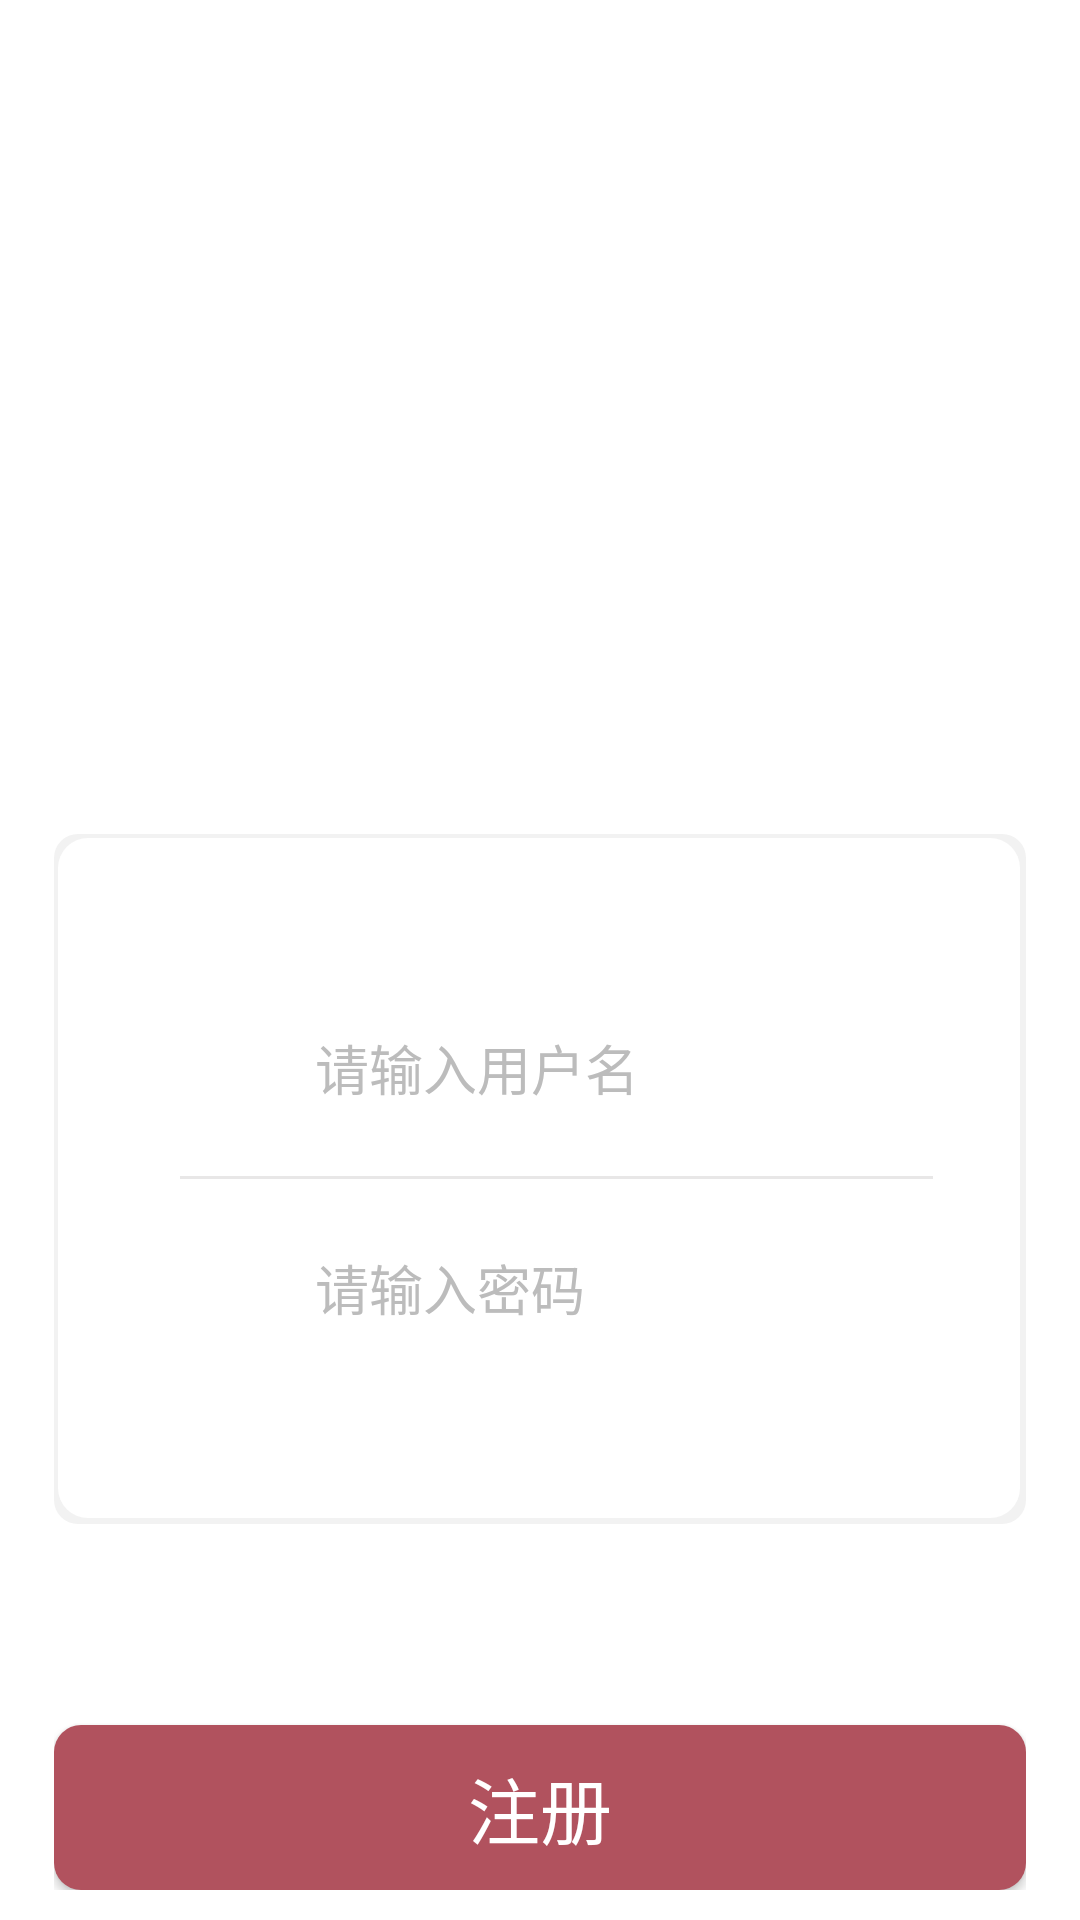

Android layout source for this screen:
<!-- AndroidManifest.xml: application theme Theme.Design.NoActionBar -->
<!-- res/layout/activity_register.xml -->
<?xml version="1.0" encoding="utf-8"?>
<RelativeLayout xmlns:android="http://schemas.android.com/apk/res/android"
    xmlns:tools="http://schemas.android.com/tools"
    android:layout_width="match_parent"
    android:layout_height="match_parent"
    android:background="@color/white"
    tools:context=".activity.LoginActivity">

    <ImageView
        android:layout_width="match_parent"
        android:layout_height="@dimen/dimen_329dp"
        android:scaleType="fitXY"
        android:src="@mipmap/login" />

    <LinearLayout
        android:layout_width="match_parent"
        android:layout_height="wrap_content"
        android:layout_marginTop="@dimen/dimen_278dp"
        android:gravity="center_horizontal"
        android:orientation="vertical"
        android:paddingHorizontal="@dimen/dimen_18dp">

        <LinearLayout
            android:layout_width="match_parent"
            android:layout_height="@dimen/dimen_230dp"
            android:background="@drawable/shape_login_form"
            android:gravity="center"
            android:orientation="vertical"
            android:paddingLeft="@dimen/dimen_42dp"
            android:paddingRight="@dimen/dimen_31dp">

            <LinearLayout
                android:layout_width="match_parent"
                android:layout_height="wrap_content"
                android:gravity="center_vertical"
                android:orientation="horizontal">

                <ImageView
                    android:layout_width="@dimen/dimen_25dp"
                    android:layout_height="@dimen/dimen_25dp"
                    android:layout_marginRight="@dimen/dimen_20dp"
                    android:src="@mipmap/account" />

                <EditText
                    android:id="@+id/et_account"
                    android:layout_width="match_parent"
                    android:layout_height="wrap_content"
                    android:background="@null"
                    android:hint="@string/account_hint"
                    android:singleLine="true"
                    android:textColor="@color/black"
                    android:textColorHint="@color/text_hint"
                    android:textSize="@dimen/size_18sp" />
            </LinearLayout>

            <View
                android:layout_width="match_parent"
                android:layout_height="@dimen/dimen_1dp"
                android:layout_marginVertical="@dimen/dimen_23dp"
                android:background="@color/divider" />

            <LinearLayout
                android:layout_width="match_parent"
                android:layout_height="wrap_content"
                android:gravity="center_vertical"
                android:orientation="horizontal">

                <ImageView
                    android:layout_width="@dimen/dimen_25dp"
                    android:layout_height="@dimen/dimen_25dp"
                    android:layout_marginRight="@dimen/dimen_20dp"
                    android:src="@mipmap/pwd" />

                <EditText
                    android:id="@+id/et_pwd"
                    android:layout_width="match_parent"
                    android:layout_height="wrap_content"
                    android:background="@null"
                    android:hint="@string/pwd_hint"
                    android:inputType="textPassword"
                    android:singleLine="true"
                    android:textColor="@color/black"
                    android:textColorHint="@color/text_hint"
                    android:textSize="@dimen/size_18sp" />
            </LinearLayout>

        </LinearLayout>

        <Button
            android:id="@id/btn_register"
            android:layout_width="match_parent"
            android:layout_height="@dimen/dimen_55dp"
            android:layout_marginTop="@dimen/dimen_67dp"
            android:background="@drawable/shape_big_register_btn"
            android:text="@string/register"
            android:textColor="@color/white"
            android:textSize="@dimen/size_24sp" />
    </LinearLayout>

</RelativeLayout>
<!-- resources referenced by this layout -->
<resources>
  <color name="black">#FF000000</color>
  <color name="divider">#E8E7E7</color>
  <color name="text_hint">#BCBCBC</color>
  <color name="white">#FFFFFFFF</color>
  <dimen name="dimen_18dp">18dp</dimen>
  <dimen name="dimen_1dp">1dp</dimen>
  <dimen name="dimen_20dp">20dp</dimen>
  <dimen name="dimen_230dp">230dp</dimen>
  <dimen name="dimen_23dp">23dp</dimen>
  <dimen name="dimen_25dp">25dp</dimen>
  <dimen name="dimen_278dp">278dp</dimen>
  <dimen name="dimen_31dp">31dp</dimen>
  <dimen name="dimen_329dp">329dp</dimen>
  <dimen name="dimen_42dp">42dp</dimen>
  <dimen name="dimen_55dp">55dp</dimen>
  <dimen name="dimen_67dp">67dp</dimen>
  <dimen name="size_18sp">18sp</dimen>
  <dimen name="size_24sp">24sp</dimen>
  <!-- drawable shape_big_register_btn (drawable) -->
  <?xml version="1.0" encoding="utf-8"?>
  <shape xmlns:android="http://schemas.android.com/apk/res/android"
      android:shape="rectangle">
      <corners android:radius="@dimen/dimen_9dp" />
      <solid android:color="@color/color_b1525e" />
  </shape>
  <!-- drawable shape_login_form (drawable) -->
  <?xml version="1.0" encoding="utf-8"?>
  <layer-list xmlns:android="http://schemas.android.com/apk/res/android">
      
      <item>
          <shape android:shape="rectangle">
              <padding
                  android:bottom="@dimen/dimen_2dp"
                  android:left="@dimen/dimen_1_5dp"
                  android:right="@dimen/dimen_2dp"
                  android:top="@dimen/dimen_1_5dp" />
              <solid android:color="@color/color_f2f2f2" />
              <corners android:radius="@dimen/dimen_8dp" />
          </shape>
      </item>
      
      <item>
          <shape
              android:shape="rectangle"
              android:useLevel="false">
              
              <solid android:color="@color/color_ffffff" />
              <corners android:radius="@dimen/dimen_10dp" />
              <padding
                  android:bottom="@dimen/dimen_10dp"
                  android:left="@dimen/dimen_10dp"
                  android:right="@dimen/dimen_10dp"
                  android:top="@dimen/dimen_10dp" />
          </shape>
      </item>
  </layer-list>
  <string name="account_hint">请输入用户名</string>
  <string name="pwd_hint">请输入密码</string>
  <string name="register">注册</string>
  <dimen name="dimen_9dp">9dp</dimen>
  <color name="color_b1525e">#B1525E</color>
  <dimen name="dimen_2dp">2dp</dimen>
  <dimen name="dimen_1_5dp">1.5dp</dimen>
  <color name="color_f2f2f2">#F2F2F2</color>
  <dimen name="dimen_8dp">8dp</dimen>
  <color name="color_ffffff">#FFFFFF</color>
  <dimen name="dimen_10dp">10dp</dimen>
</resources>
